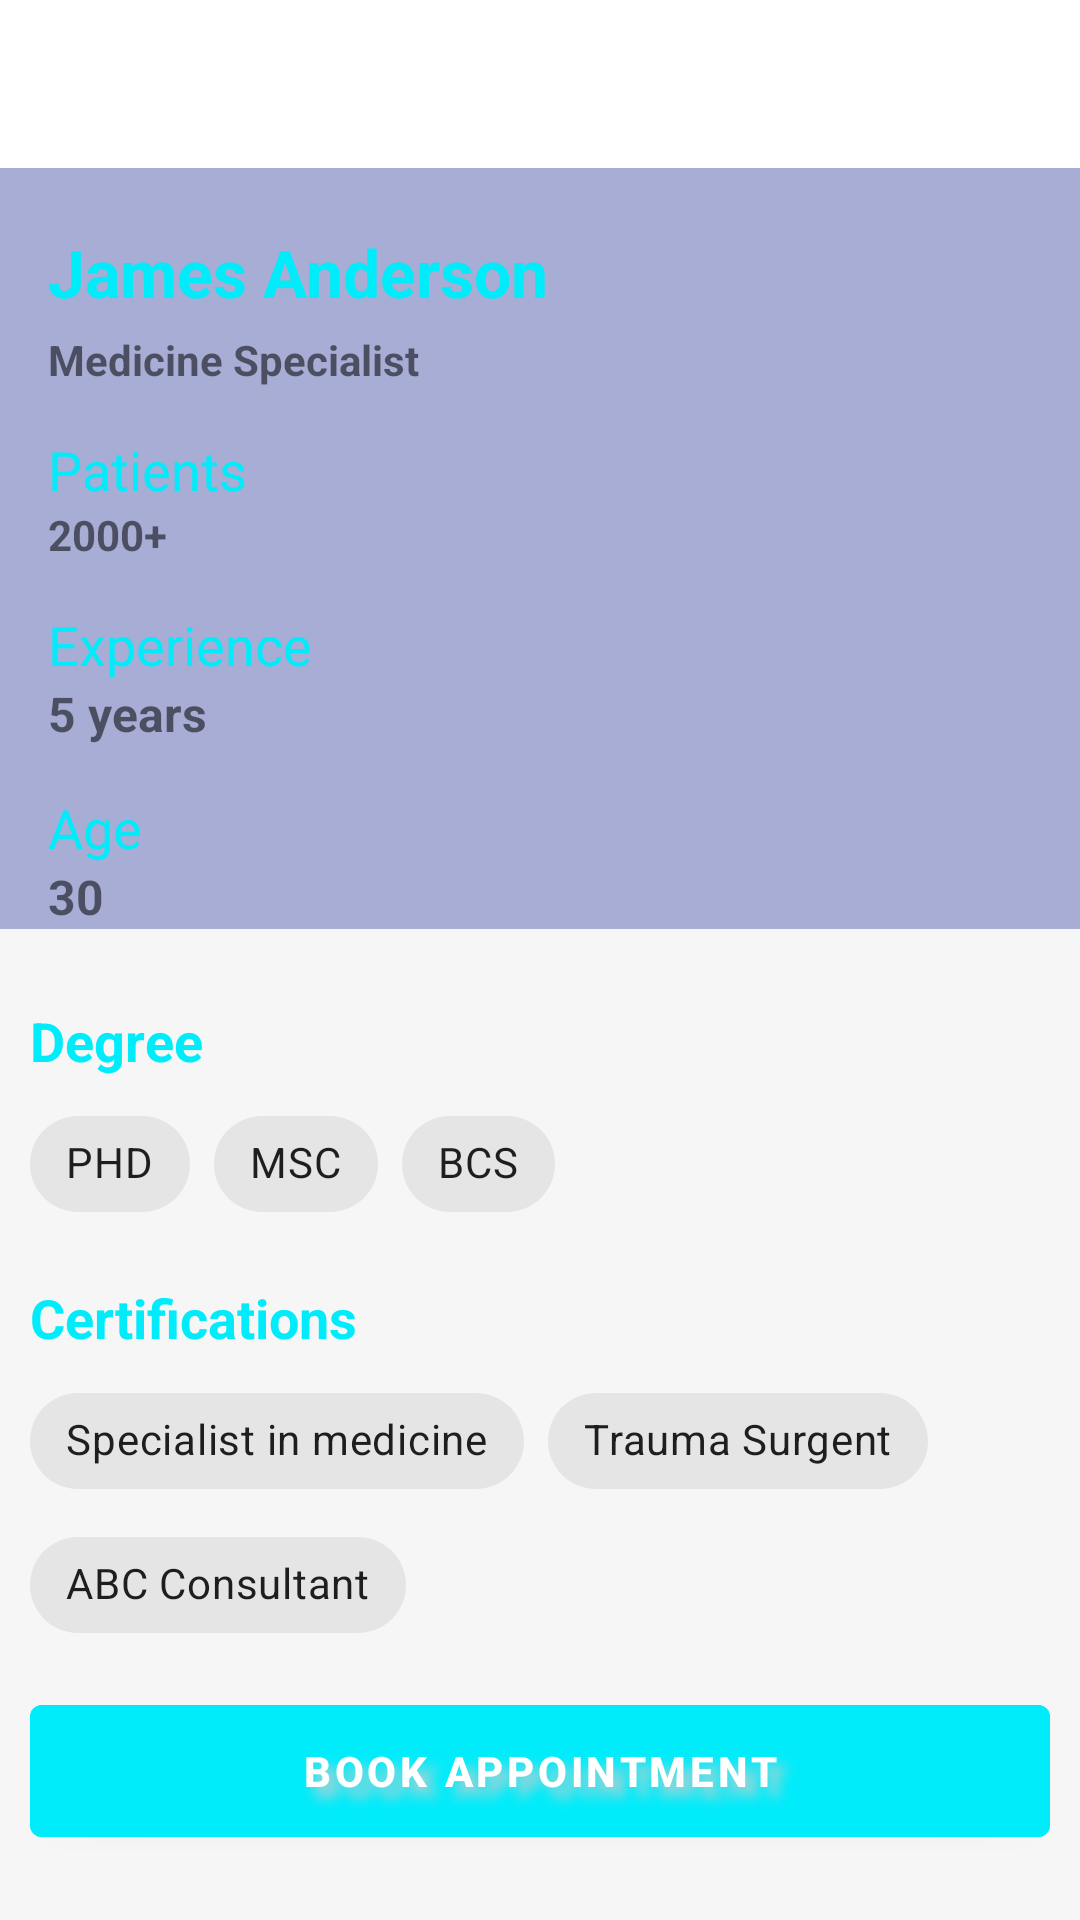

Here is an Android app screen rendered from its layout file. Give the layout XML and the strings, colors and styles it references.
<!-- AndroidManifest.xml: application theme Theme.HelloDoc -->
<!-- res/layout/activity_doctors.xml -->
<?xml version="1.0" encoding="utf-8"?>
<layout>

    <LinearLayout xmlns:android="http://schemas.android.com/apk/res/android"
        xmlns:app="http://schemas.android.com/apk/res-auto"
        xmlns:tools="http://schemas.android.com/tools"
        android:layout_width="match_parent"
        android:layout_height="match_parent"
        android:orientation="vertical"
        android:background="#F6F6F6"
        tools:context=".DoctorActivity">

        <androidx.appcompat.widget.Toolbar
            android:id="@+id/toolbar"
            android:layout_width="match_parent"
            android:layout_height="?actionBarSize"
            android:background="@color/white"
            app:titleTextColor="@color/status_bar"
            app:navigationIcon="@drawable/ic_baseline_arrow_back_24" />
        <ScrollView
            android:layout_width="match_parent"
            android:layout_height="match_parent">
            <LinearLayout
                android:orientation="vertical"
                android:layout_width="match_parent"
                android:layout_weight="1"
                android:layout_height="0dp">
                <RelativeLayout
                    android:layout_width="match_parent"
                    android:layout_height="wrap_content"
                    android:background="@color/parimaryVariant"
                    android:orientation="vertical">

                    <ImageView
                        android:layout_width="wrap_content"
                        android:layout_height="wrap_content"
                        android:adjustViewBounds="true"
                        android:src="@drawable/avatar" />

                    <LinearLayout
                        android:orientation="vertical"
                        android:paddingStart="16dp"
                        android:layout_marginTop="20dp"
                        android:layout_width="match_parent"
                        android:layout_height="wrap_content">

                        <TextView
                            android:layout_width="wrap_content"
                            android:text="James Anderson"
                            android:textSize="22sp"
                            android:textColor="@color/status_bar"
                            android:textStyle="bold"
                            android:layout_height="wrap_content"/>

                        <TextView
                            android:layout_width="wrap_content"
                            android:text="Medicine Specialist"
                            android:textStyle="bold"
                            android:layout_marginTop="5dp"
                            android:layout_height="wrap_content"/>


                        <TextView
                            android:layout_width="wrap_content"
                            android:text="Patients"
                            android:layout_marginTop="15dp"
                            android:textStyle="normal"
                            android:textSize="18sp"
                            android:textColor="@color/status_bar"
                            android:layout_height="wrap_content"/>

                        <TextView
                            android:layout_width="wrap_content"
                            android:text="2000+"
                            android:textStyle="bold"
                            android:layout_height="wrap_content"/>


                        <TextView
                            android:layout_width="wrap_content"
                            android:text="Experience"
                            android:layout_marginTop="15dp"
                            android:textStyle="normal"
                            android:textColor="@color/status_bar"
                            android:textSize="18dp"
                            android:layout_height="wrap_content"/>

                        <TextView
                            android:layout_width="wrap_content"
                            android:text="5 years"
                            android:textStyle="bold"
                            android:textSize="16sp"
                            android:layout_height="wrap_content"/>

                        <TextView
                            android:layout_width="wrap_content"
                            android:text="Age"
                            android:layout_marginTop="15dp"
                            android:textStyle="normal"
                            android:textColor="@color/status_bar"
                            android:textSize="18sp"
                            android:layout_height="wrap_content"/>

                        <TextView
                            android:layout_width="wrap_content"
                            android:text="30"
                            android:textSize="16sp"
                            android:textStyle="bold"
                            android:layout_height="wrap_content"/>
                    </LinearLayout>
                </RelativeLayout>

                <LinearLayout
                    android:layout_width="match_parent"
                    android:orientation="vertical"
                    android:padding="10dp"
                    android:layout_marginTop="10dp"
                    android:layout_height="wrap_content">
                    <LinearLayout
                        android:layout_width="match_parent"
                        android:orientation="vertical"
                        android:layout_height="wrap_content">


                    <TextView
                        android:layout_width="match_parent"
                        android:text="Degree"
                        android:textStyle="bold"
                        android:paddingTop="5dp"
                        android:paddingBottom="5dp"
                        android:textSize="18sp"
                        android:textColor="@color/status_bar"
                        android:layout_height="wrap_content"/>

                    <com.google.android.material.chip.ChipGroup
                        android:layout_width="match_parent"
                        android:layout_height="wrap_content">

                        <com.google.android.material.chip.Chip
                            android:layout_width="wrap_content"
                            android:text="PHD"
                            android:layout_height="wrap_content"/>
                        <com.google.android.material.chip.Chip
                            android:layout_width="wrap_content"
                            android:text="MSC"
                            android:layout_height="wrap_content"/>
                        <com.google.android.material.chip.Chip
                            android:layout_width="wrap_content"
                            android:text="BCS"
                            android:layout_height="wrap_content"/>
                    </com.google.android.material.chip.ChipGroup>
                    </LinearLayout>
                    <LinearLayout
                        android:layout_width="match_parent"
                        android:orientation="vertical"
                        android:layout_height="wrap_content">

                    <TextView
                        android:layout_width="match_parent"
                        android:text="Certifications"
                        android:textStyle="bold"
                        android:paddingTop="5dp"
                        android:paddingBottom="5dp"
                        android:textColor="@color/status_bar"
                        android:layout_marginTop="10dp"
                        android:textSize="18sp"
                        android:layout_height="wrap_content"/>

                    <com.google.android.material.chip.ChipGroup
                        android:layout_width="match_parent"
                        android:layout_height="wrap_content">

                        <com.google.android.material.chip.Chip
                            android:layout_width="wrap_content"
                            android:text="Specialist in medicine"
                            android:layout_height="wrap_content"/>
                        <com.google.android.material.chip.Chip
                            android:layout_width="wrap_content"
                            android:text="Trauma Surgent"
                            android:layout_height="wrap_content"/>
                        <com.google.android.material.chip.Chip
                            android:layout_width="wrap_content"
                            android:text="ABC Consultant"
                            android:layout_height="wrap_content"/>
                    </com.google.android.material.chip.ChipGroup>
                    </LinearLayout>
                </LinearLayout>

                <com.google.android.material.button.MaterialButton
                    android:layout_width="match_parent"
                    android:text="Book Appointment"
                    android:layout_marginStart="10dp"
                    android:backgroundTint="@color/status_bar"
                    android:layout_marginEnd="10dp"
                    android:shadowDx="10"
                    android:shadowDy="10"
                    android:textStyle="bold"
                    android:shadowRadius="10"
                    android:shadowColor="#ccc"
                    android:layout_height="?actionBarSize"/>

            </LinearLayout>
        </ScrollView>

        </LinearLayout>
</layout>
<!-- resources referenced by this layout -->
<resources>
  <color name="parimaryVariant">#a7add4</color>
  <color name="status_bar">#00ECFA</color>
  <color name="white">#FFFFFFFF</color>
  <style name="Theme.HelloDoc" parent="Theme.MaterialComponents.Light.NoActionBar">
          
          <item name="colorPrimary">@color/primary</item>
          <item name="colorPrimaryVariant">@color/parimaryVariant</item>
          <item name="colorOnPrimary">@color/white</item>
          
          <item name="colorSecondary">@color/secondary</item>
          <item name="colorSecondaryVariant">@color/secondaryVariant</item>
          <item name="colorOnSecondary">@color/black</item>
          <item name="android:windowBackground">@drawable/background</item>
          
          <item name="android:statusBarColor">@color/status_bar</item>
  
  
          
      </style>
  <color name="primary">#B0B9C8</color>
  <color name="secondary">#edf1f2</color>
  <color name="secondaryVariant">#dce4e6</color>
  <color name="black">#FF000000</color>
  <!-- drawable background (drawable) -->
  <?xml version="1.0" encoding="utf-8"?>
  <shape xmlns:android="http://schemas.android.com/apk/res/android">
      <gradient
          android:centerColor="#fff"
          android:endColor="#f2f2f2"
          android:startColor="#f2f2f2" />
  </shape>
</resources>
